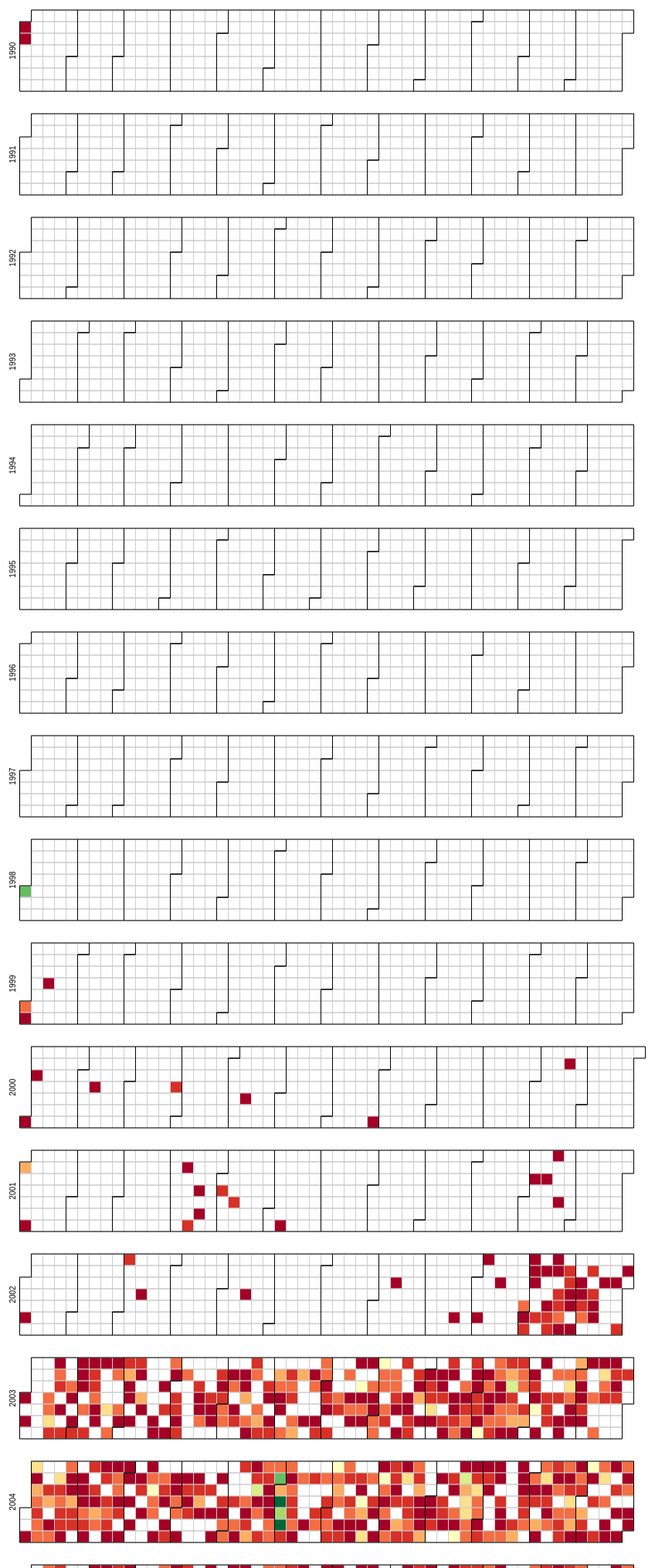
D3 v4 page, settled after 480 driven frames (8 s of simulated time); the page loaded 1 data file(s).


  var width = 960,
      height = 130,
      cellSize = 15;

  var formatPercent = d3.format(".1%");

  var color = d3.scaleQuantize()
      .domain([0, 15])
      .range(["#a50026", "#d73027", "#f46d43", "#fdae61", "#fee08b", "#ffffbf", "#d9ef8b", "#a6d96a", "#66bd63", "#1a9850", "#006837"]);

  var svg = d3.select("body")
    .selectAll("svg")
    .data(d3.range(1990, 2011))
    .enter().append("svg")
      .attr("width", width)
      .attr("height", height)
    .append("g")
      .attr("transform", "translate(" + ((width - cellSize * 53) / 2) + "," + (height - cellSize * 7 - 1) + ")");

  svg.append("text")
      .attr("transform", "translate(-6," + cellSize * 3.5 + ")rotate(-90)")
      .attr("font-family", "sans-serif")
      .attr("font-size", 10)
      .attr("text-anchor", "middle")
      .text(function(d) { return d; });

  var rect = svg.append("g")
      .attr("fill", "none")
      .attr("stroke", "#ccc")
    .selectAll("rect")
    .data(function(d) { return d3.timeDays(new Date(d, 0, 1), new Date(d + 1, 0, 1)); })
    .enter().append("rect")
      .attr("width", cellSize)
      .attr("height", cellSize)
      .attr("x", function(d) { return d3.timeWeek.count(d3.timeYear(d), d) * cellSize; })
      .attr("y", function(d) { return d.getDay() * cellSize; })
      .datum(d3.timeFormat("%Y-%m-%d"));

  svg.append("g")
      .attr("fill", "none")
      .attr("stroke", "#000")
    .selectAll("path")
    .data(function(d) { return d3.timeMonths(new Date(d, 0, 1), new Date(d + 1, 0, 1)); })
    .enter().append("path")
      .attr("d", pathMonth);

  d3.csv("static/data/calendar.csv", function(error, csv) {
    if (error) throw error;

    var data = d3.nest()
        .key(function(d) { return d.Date; })
        .rollup(function(d) { return d[0].Count; })
      .object(csv);

    rect.filter(function(d) { return d in data; })
        .attr("fill", function(d) { return color(data[d]); })
      .append("title")
        .text(function(d) { return d + ": " + formatPercent(data[d]); });
  });

  function pathMonth(t0) {
    var t1 = new Date(t0.getFullYear(), t0.getMonth() + 1, 0),
        d0 = t0.getDay(), w0 = d3.timeWeek.count(d3.timeYear(t0), t0),
        d1 = t1.getDay(), w1 = d3.timeWeek.count(d3.timeYear(t1), t1);
    return "M" + (w0 + 1) * cellSize + "," + d0 * cellSize
        + "H" + w0 * cellSize + "V" + 7 * cellSize
        + "H" + w1 * cellSize + "V" + (d1 + 1) * cellSize
        + "H" + (w1 + 1) * cellSize + "V" + 0
        + "H" + (w0 + 1) * cellSize + "Z";
  }


### data: static/data/calendar.csv
Date, Count
2002-10-31, 4
2002-11-01, 1
2002-11-02, 2
2002-11-03, 1
2002-11-04, 1
2002-11-05, 1
2001-11-06, 1
2002-11-08, 2
2002-11-11, 1
2001-11-13, 1
2002-11-14, 1
2002-11-15, 2
2002-11-16, 2
2002-11-17, 1
2002-11-18, 1
2002-11-20, 2
2002-11-21, 2
2002-11-22, 3
2002-11-23, 1
2002-11-25, 2
2002-11-26, 2
2002-11-27, 1
2002-11-28, 1
2002-11-30, 1
2002-12-03, 1
2002-12-04, 1
2002-12-05, 2
2002-12-06, 3
2002-12-09, 2
2002-12-11, 2
2002-12-13, 1
2002-12-12, 1
2002-12-17, 1
2002-12-24, 1
2002-12-28, 2
2002-12-30, 1
2003-01-01, 1
2000-01-04, 1
1999-01-01, 3
1999-01-02, 1
2003-01-15, 3
2003-01-16, 4
2003-01-17, 6
2003-01-18, 2
2003-01-19, 1
2003-01-20, 3
2003-01-21, 2
2003-01-23, 1
2003-01-25, 2
2001-04-09, 1
2003-01-28, 4
2003-01-29, 1
2003-01-31, 1
2003-02-01, 2
2001-04-14, 2
2003-02-02, 1
2003-02-03, 1
2003-02-04, 1
2003-02-06, 3
2001-04-20, 1
... 1,357 more rows